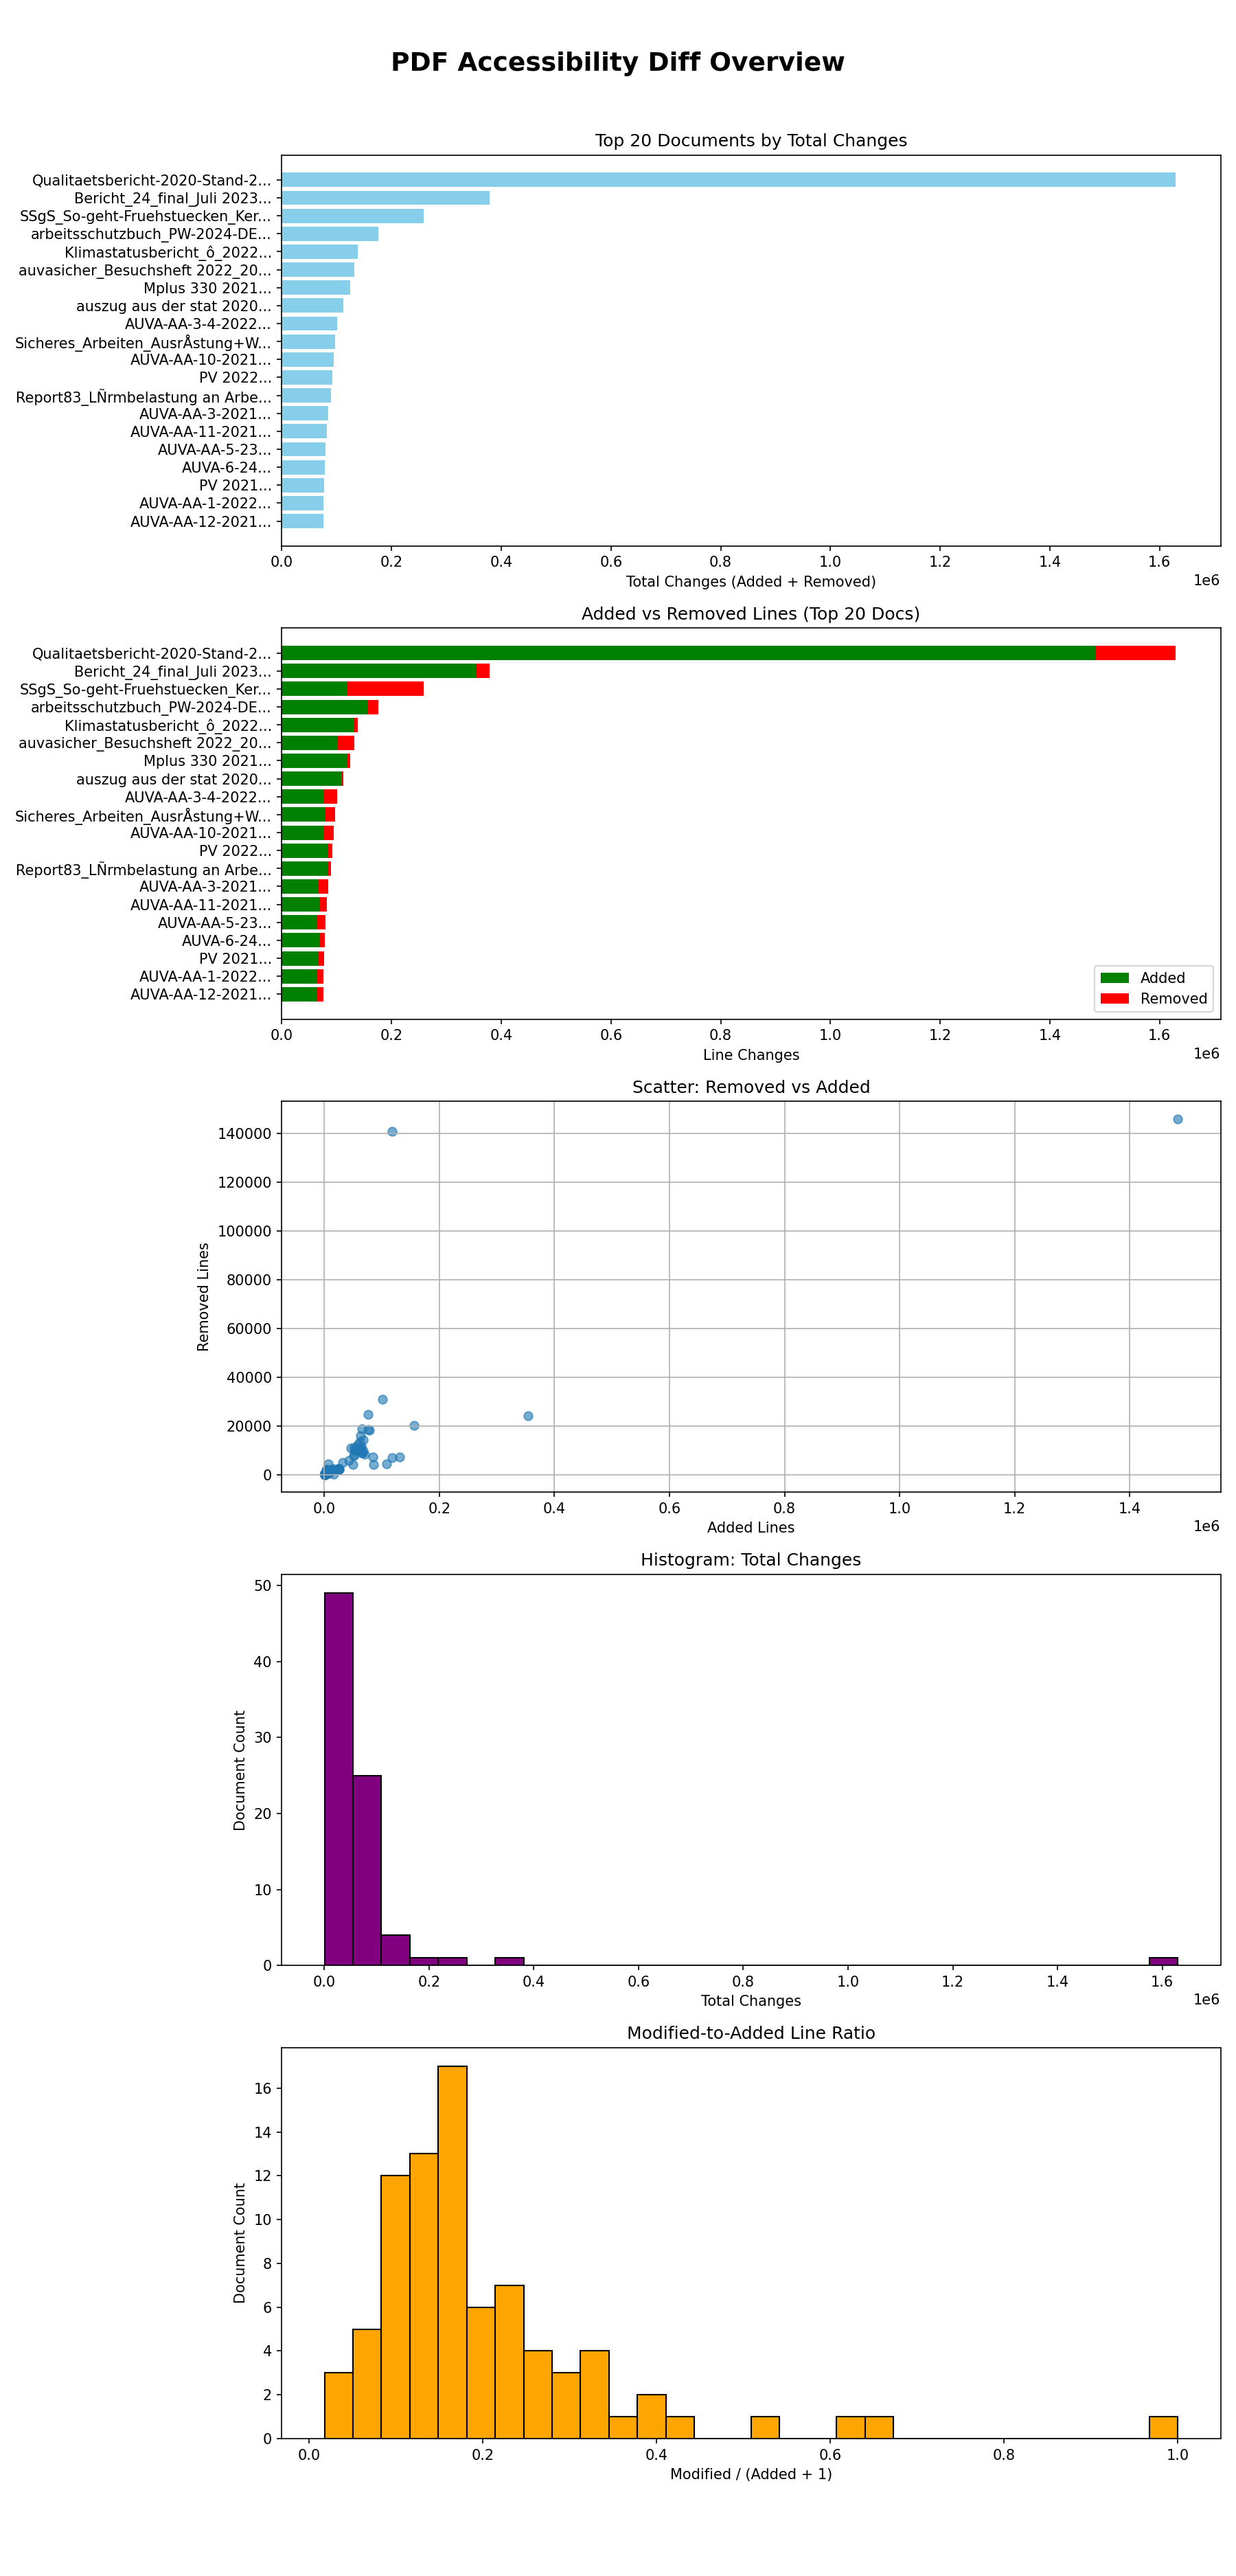

Here is the Python script that generated this plot:
import pandas as pd
import matplotlib.pyplot as plt

# Load CSV
df = pd.read_csv("pdf_diff_summary.csv")

# Prepare data
df['filename_short'] = df['filename'].str.slice(0, 30) + "..."
df['total_changes'] = df['added'] + df['removed']
df['mod_add_ratio'] = df['modified'] / (df['added'] + 1)
top_20 = df.nlargest(20, 'total_changes')

# Create a figure with 5 subplots in 1 column
fig, axs = plt.subplots(5, 1, figsize=(12, 25))
fig.suptitle("PDF Accessibility Diff Overview", fontsize=18, fontweight='bold')
plt.subplots_adjust(hspace=0.4)

# Plot 1: Total changes per document
axs[0].barh(top_20['filename_short'], top_20['total_changes'], color='skyblue')
axs[0].set_title("Top 20 Documents by Total Changes")
axs[0].set_xlabel("Total Changes (Added + Removed)")
axs[0].invert_yaxis()

# Plot 2: Added vs Removed (stacked bar)
axs[1].barh(top_20['filename_short'], top_20['added'], label='Added', color='green')
axs[1].barh(top_20['filename_short'], top_20['removed'], left=top_20['added'], label='Removed', color='red')
axs[1].set_title("Added vs Removed Lines (Top 20 Docs)")
axs[1].set_xlabel("Line Changes")
axs[1].legend()
axs[1].invert_yaxis()

# Plot 3: Scatter plot of added vs removed
axs[2].scatter(df['added'], df['removed'], alpha=0.6)
axs[2].set_title("Scatter: Removed vs Added")
axs[2].set_xlabel("Added Lines")
axs[2].set_ylabel("Removed Lines")
axs[2].grid(True)

# Plot 4: Histogram of total changes
axs[3].hist(df['total_changes'], bins=30, color='purple', edgecolor='black')
axs[3].set_title("Histogram: Total Changes")
axs[3].set_xlabel("Total Changes")
axs[3].set_ylabel("Document Count")

# Plot 5: Modified-to-Added ratio
axs[4].hist(df['mod_add_ratio'], bins=30, color='orange', edgecolor='black')
axs[4].set_title("Modified-to-Added Line Ratio")
axs[4].set_xlabel("Modified / (Added + 1)")
axs[4].set_ylabel("Document Count")

# Save and show
plt.tight_layout(rect=[0, 0.03, 1, 0.97])
plt.savefig("pdf_diff_overview_vertical.png", dpi=150)
plt.show()
